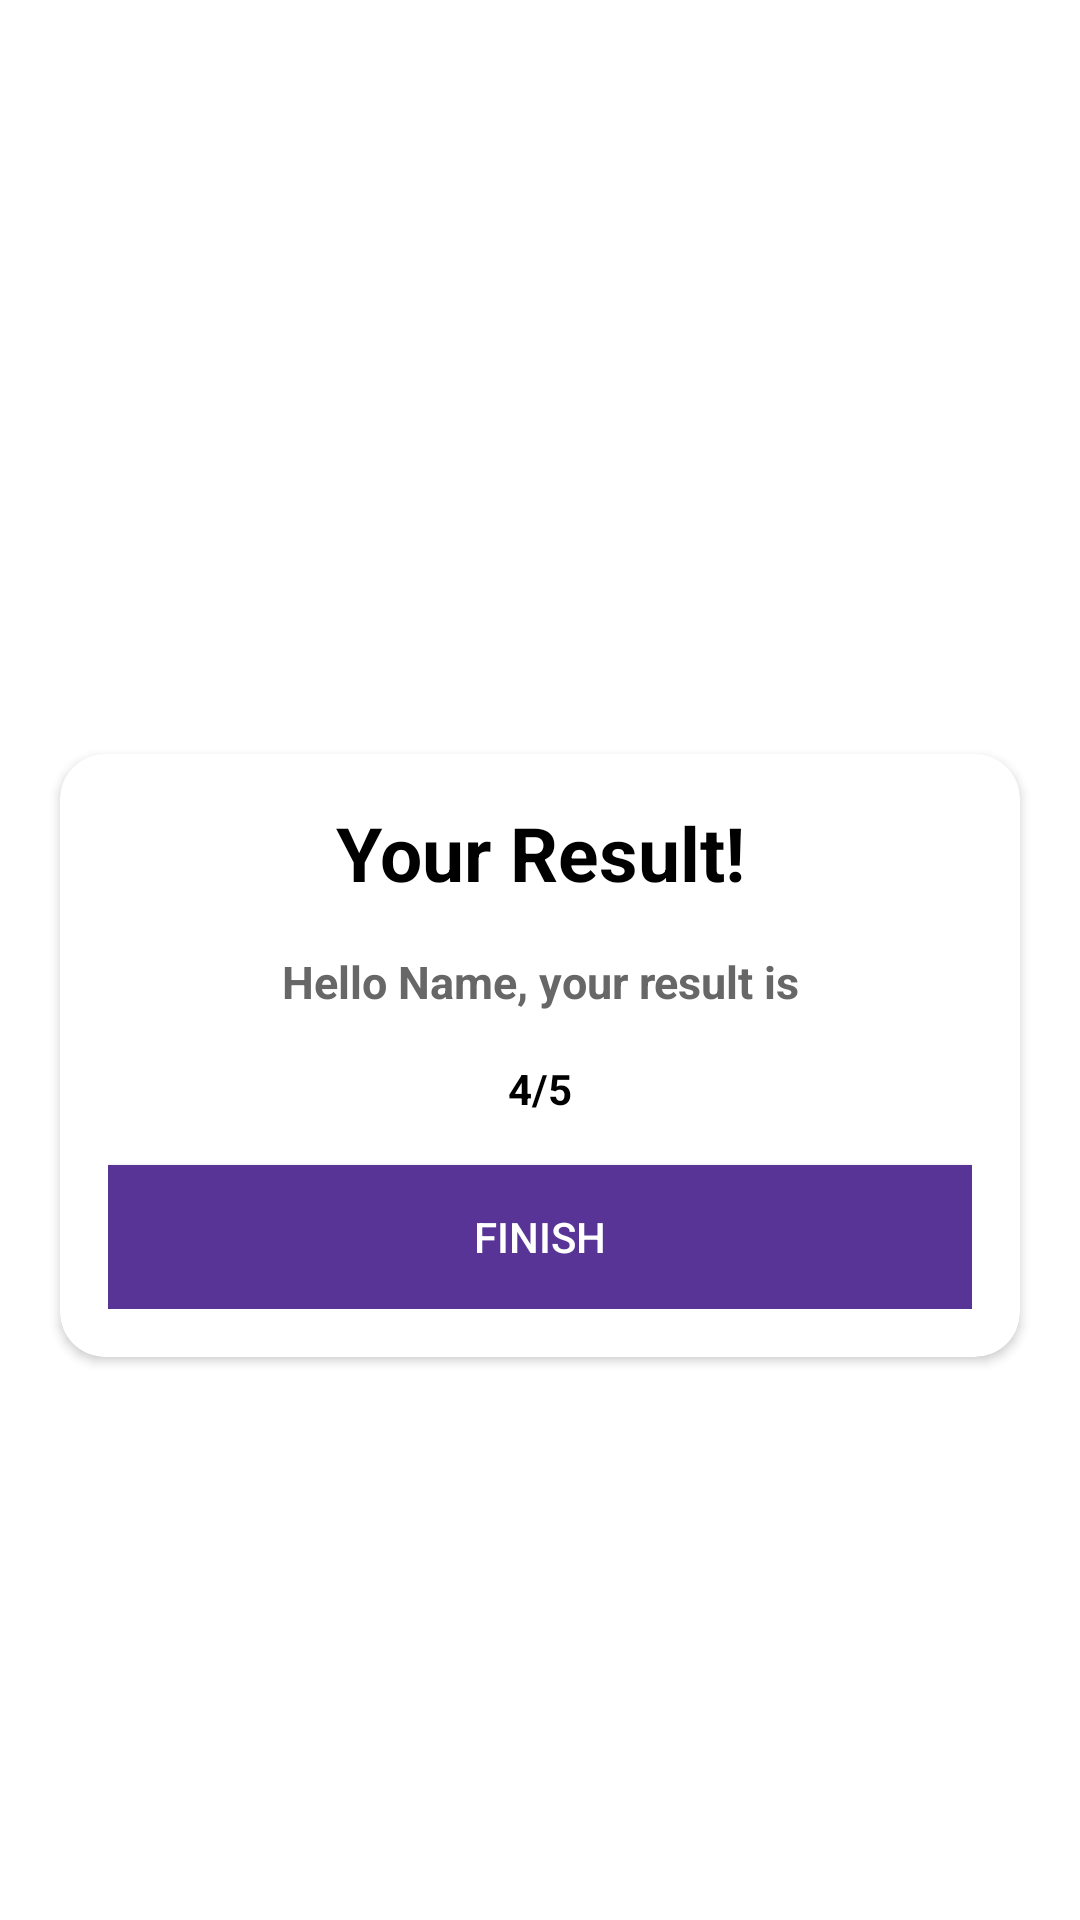

Write the Android layout XML for this screen, with the resource values it uses.
<!-- AndroidManifest.xml: application theme Theme.QuizApp -->
<!-- res/layout/activity_result.xml -->
<?xml version="1.0" encoding="utf-8"?>
<LinearLayout xmlns:android="http://schemas.android.com/apk/res/android"
    xmlns:app="http://schemas.android.com/apk/res-auto"
    xmlns:tools="http://schemas.android.com/tools"
    android:layout_width="match_parent"
    android:layout_height="match_parent"
    android:background="@drawable/ic_bg"
    android:orientation="vertical"
    android:gravity="center"
    tools:context=".MainActivity">

    <TextView
        android:layout_width="match_parent"
        android:layout_height="wrap_content"
        android:text="Quiz App"
        android:layout_marginBottom="30dp"
        android:textSize="25sp"
        android:textStyle="bold"
        android:textColor="@color/white"
        android:gravity="center" />

    <androidx.cardview.widget.CardView
        android:layout_width="match_parent"
        android:layout_height="wrap_content"
        android:layout_marginStart="20dp"
        android:layout_marginEnd="20dp"
        app:cardCornerRadius="15dp"
        android:background="@color/white">
        <LinearLayout
            android:layout_width="match_parent"
            android:layout_height="wrap_content"
            android:layout_margin="16dp"
            android:orientation="vertical">
            <TextView
                android:layout_width="match_parent"
                android:layout_height="wrap_content"
                android:text="Your Result!"
                android:textSize="25sp"
                android:textStyle="bold"
                android:textColor="@color/black"
                android:gravity="center" />
            <TextView
                android:id="@+id/ResultText"
                android:layout_width="match_parent"
                android:layout_height="wrap_content"
                android:text="Hello Name, your result is"
                android:textSize="15sp"
                android:layout_marginTop="16dp"
                android:textStyle="bold"
                android:textColor="@color/grey"
                android:gravity="center" />
           <TextView
               android:id="@+id/ScoreText"
               android:layout_marginTop="16dp"
               android:layout_width="match_parent"
               android:layout_height="wrap_content"
               android:text="4/5"
               android:textStyle="bold"
               android:textColor="@color/black"
               android:gravity="center">

           </TextView>

            <Button
                android:id="@+id/FinishButton"
                android:layout_width="match_parent"
                android:layout_height="wrap_content"
                android:layout_marginTop="16dp"
                android:background="@color/purple"
                android:text="FINISH"
                android:textColor="@color/white">

            </Button>

        </LinearLayout>

    </androidx.cardview.widget.CardView>


</LinearLayout>
<!-- resources referenced by this layout -->
<resources>
  <color name="black">#FF000000</color>
  <color name="grey">#686767</color>
  <color name="purple">#573495</color>
  <color name="white">#FFFFFFFF</color>
  <style name="Theme.QuizApp" parent="Theme.MaterialComponents.Light.NoActionBar">
          
          <item name="colorPrimary">@color/purple_500</item>
          <item name="colorPrimaryDark">@color/purple_700</item>
          <item name="colorAccent">@color/teal_200</item>
          
      </style>
  <color name="purple_500">#FF6200EE</color>
  <color name="purple_700">#FF3700B3</color>
  <color name="teal_200">#FF03DAC5</color>
</resources>
